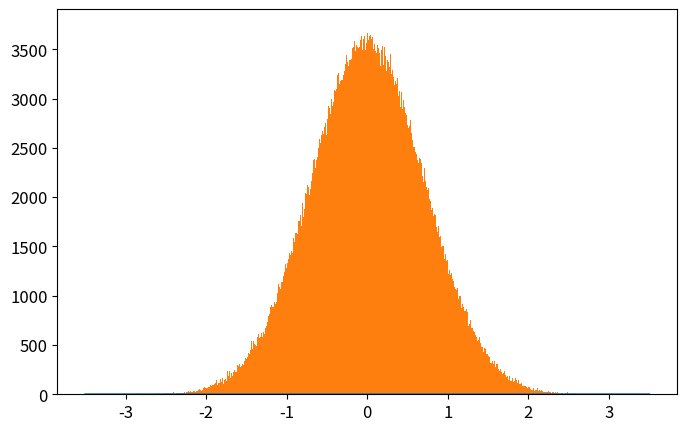

Source code (Python): (Note: this script raises an exception after producing the figure.)
# -*- coding: utf-8 -*-
from __future__ import division
import numpy as np
import matplotlib.pyplot as plt
from time import time

def QHO_ground(x):
    """
    Uso: devuelve amplitud de probabilidad del estado base del Oscilador Armónico cuántico
    """
    return np.pi**(-0.25)*np.exp(-x**2/2.)

def metropolis(N=int(1e6),x0=0.0,delta=0.5,prob_amplitude_sampling=QHO_ground):
    """
    Uso: devuelve x_hist lista con N valores de x muestreados de la densidad de probabilidad
    (definida por la amplitud de probabilidad prob_amplitude_sampling) por el algoritmo
    Metrópolis.

    N: int                          -> número de iteraciones para el algoritmo Metrópolis. 
    x0: float                       -> valor de x con el que el algoritmo inicia el muestreo.
    delta: float                    ->  tamaño máximo del paso en cada iteración de "camino aleatorio" 
                                        usado por la cadena de Markov.
    prob_amplitude_sampling: func   ->  función de densidad de probabilidad a muestrear
    """
    # Iniciamos lista que almacena valores de posiciones escogidos por el algoritmo
    x_hist = [x0]
    N = int(N)
    for k in range(N):
        xnew = x_hist[-1] + np.random.uniform(-delta,delta)
        acceptance_prob = (np.abs(prob_amplitude_sampling(xnew)/prob_amplitude_sampling(x_hist[-1])))**2
        if np.random.uniform() < acceptance_prob:
            x_hist.append(xnew)
        else:
            x_hist.append(x_hist[-1])
    return x_hist

def run_metropolis(N=1e5, x0=0.0, delta_x=0.5, prob_amplitude_sampling=QHO_ground, 
                    showplot=True, savefig=[True,'QHO_ground_state.eps'],
                    xlim = 3.5, N_plot = 201):
    """
    Uso: corre el algoritmo Metrópolis que muestrea valores de x de la densidad de  
    probabilidad definida por la amplitud de probabilidad prob_amplitude_sampling y
    grafica el histograma que resulta del algoritmo metrópolis, contrastado con la 
    densidad de probabilidad teórica.
    
    N: int                      -> Número de iteraciones para el algoritmo Metrópolis
    x0: float                   -> valor de x con el que el algoritmo inicia el muestreo.
    delta: float                ->  tamaño máximo del paso en cada iteración de "camino aleatorio" 
    prob_amplitude_sampling     -> Función de densidad de probabilidad a muestrear por el algoritmo.
    showplot = True / False                 -> Elige si muestra o no la gráfica.
    savefig = [True / False, 'name of fig'] -> Elige si guarda o no la gráfica. Nombre del archivo 'name of fig'
    x_lim: float                            -> límite en x para la gráfica
    N_plot: list                            -> número de valores de x para los que se grafica densidad de probabilidad
    """
    N = int(N)
    # Corre el algoritmo metrópolis y mide tiempo de cómputo
    t_0 = time()
    x_hist = metropolis(N, x0, delta_x, prob_amplitude_sampling)
    t_1 = time()
    print('Metropolis algorithm QHO ground state: %.3f seconds for %.0E iterations'%(t_1-t_0,N))
    # Gráfica del histograma y comparación con densidad de probabilidad original
    x_plot = np.linspace(-xlim,xlim,N_plot)
    plt.rcParams.update({'font.size':12})
    plt.figure(figsize=(8,5))
    plt.plot(x_plot,prob_amplitude_sampling(x_plot)**2,
                label=u'QHO densidad de probabilidad\ndel estado base: $|\psi_0(x)|^2$')
    plt.hist(x_hist,bins=int(N**0.5),normed=True,
                label=u'Histograma Metrópolis\ncon %.0E iteraciones'%(N))
    plt.xlim(-xlim,xlim)
    plt.xlabel(u'$x$')
    plt.ylabel(u'$|\psi_0(x)|^2$')
    plt.legend(loc='lower right')
    if savefig[0]==True:
        plt.savefig(savefig[1])
    if showplot==True:
        plt.show()
    plt.close()

    return x_hist

# Corremos el código usando función run_metropolis(), ésta graficará y guardará el histograma
x_hist = run_metropolis(N=1e6)
